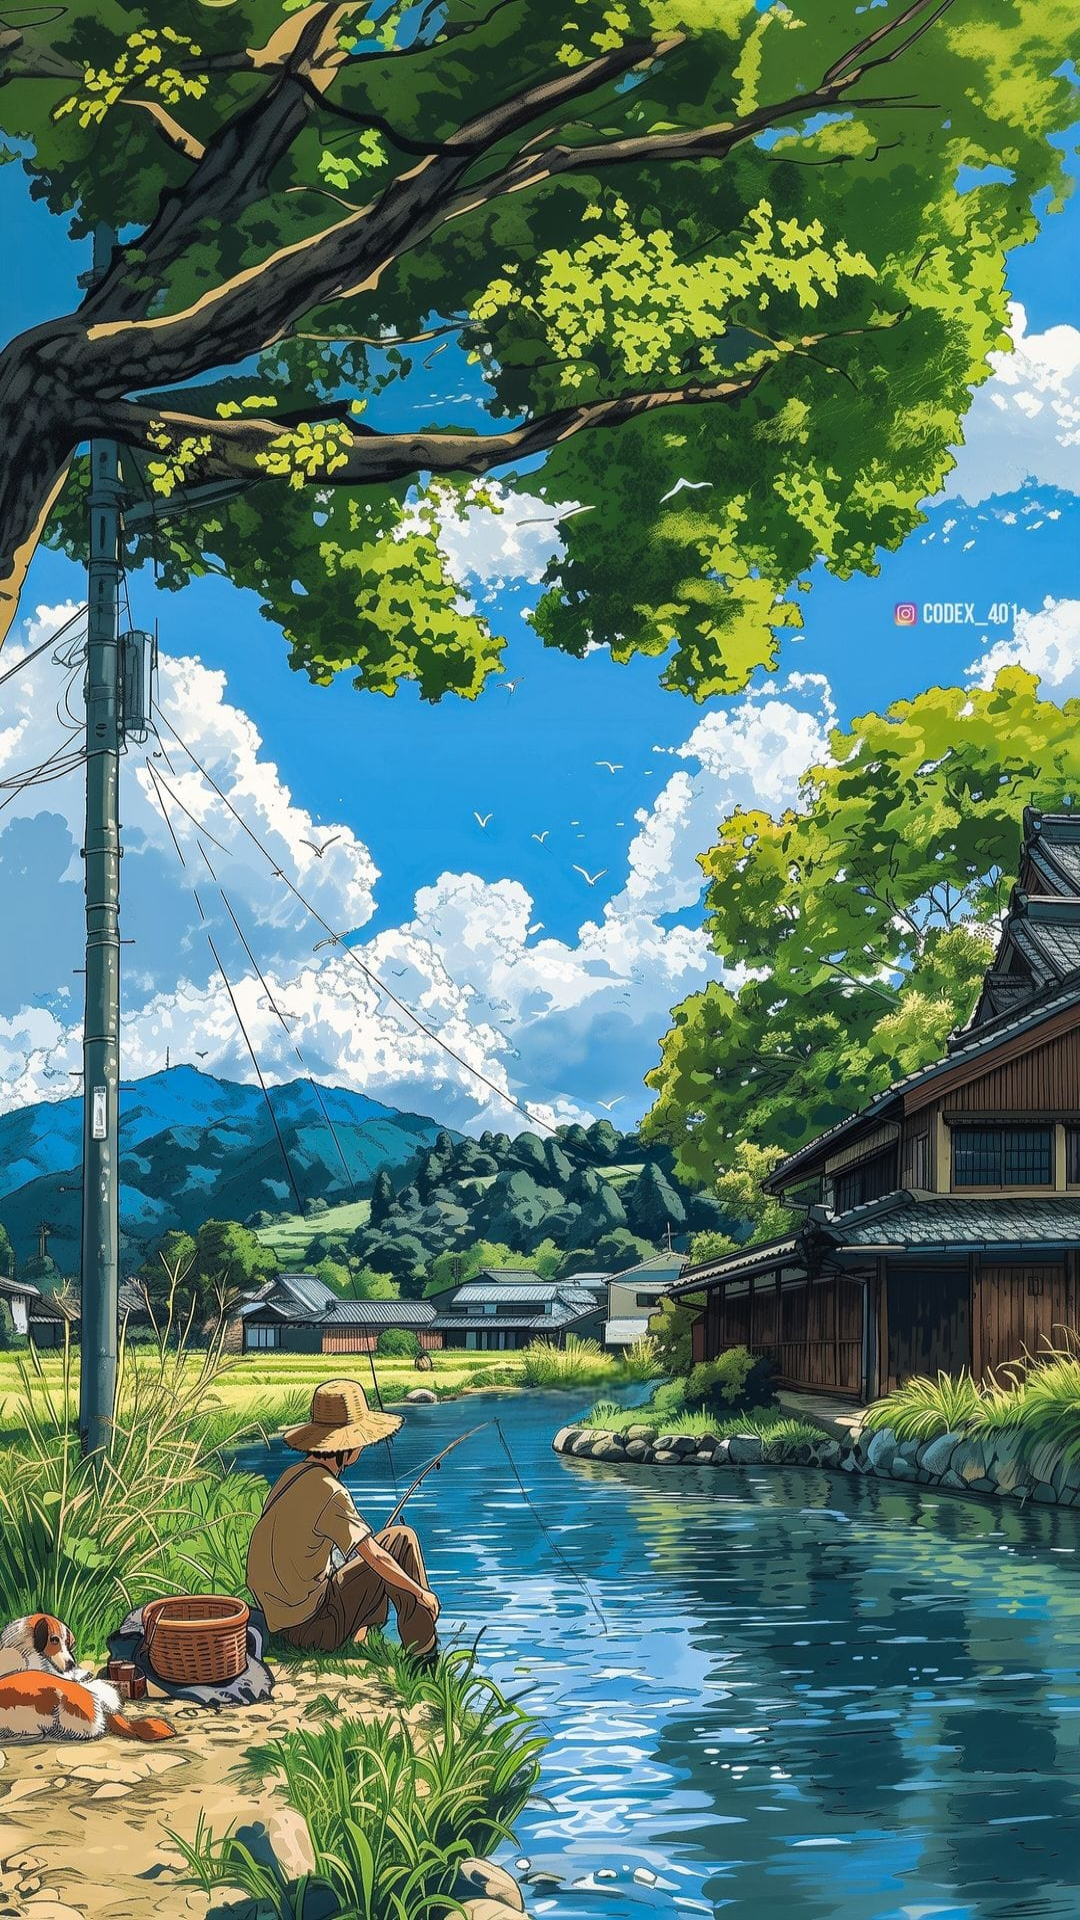

Reconstruct the res/layout file that produces this screen, plus the resources it refers to.
<!-- AndroidManifest.xml: application theme Theme.Mumin -->
<!-- res/layout/main_toolbar.xml -->
<?xml version="1.0" encoding="utf-8"?>
<androidx.appcompat.widget.Toolbar xmlns:android="http://schemas.android.com/apk/res/android"
    android:layout_width="match_parent"
    android:layout_height="match_parent"
    android:background="@drawable/back">

</androidx.appcompat.widget.Toolbar>
<!-- resources referenced by this layout -->
<resources>
  <!-- drawable back: jpg bitmap (drawable, 517812 bytes) -->
  <style name="Theme.Mumin" parent="Base.Theme.Mumin" />
  <style name="Base.Theme.Mumin" parent="Theme.Material3.DayNight.NoActionBar">
          
          
      </style>
</resources>
